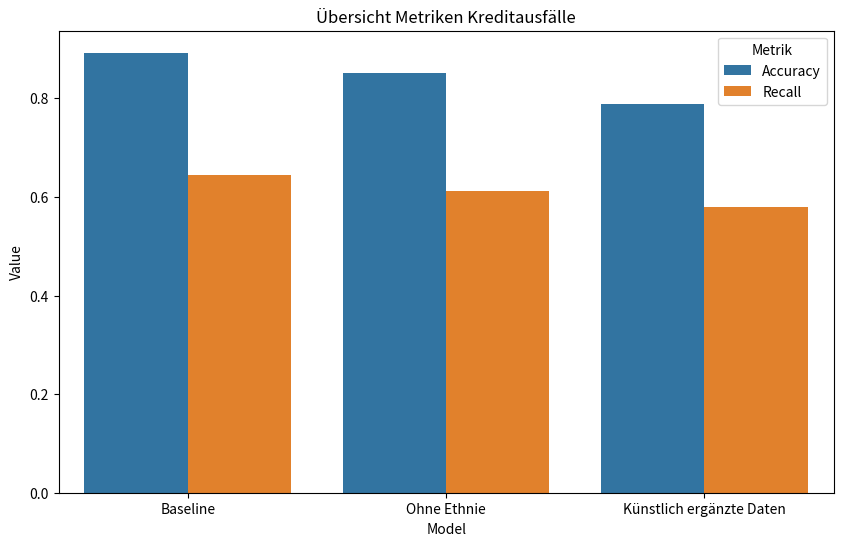

This figure's Python source:
import pandas as pd
import numpy as np
import matplotlib.pyplot as plt
import seaborn as sns


d = {'Model': [
        'Baseline',
        'Baseline',
        'Ohne Ethnie',
        'Ohne Ethnie',
        'Ohne Geschlecht ',
        'Ohne Geschlecht ',
        'Künstlich ergänzte Daten',
        'Künstlich ergänzte Daten'
    ],
    'Metrik': [
        'Accuracy',
        'Recall',
        'Accuracy',
        'Recall',
        'Accuracy',
        'Recall',
        'Accuracy',
        'Recall'
    ],
    'Value': [
        0.7183,
        0.7385,
        0.7252,
        0.6677,
        0.7727,
        0.7385,
        0.7374,
        0.6005
    ]
}

df = pd.DataFrame(data=d)


#plt.figure(figsize=(10,6))
#ax = sns.barplot(data=df, x='Model', y='Value', hue="Metrik", orient='v').set(title='Übersicht Metriken COMPAS')
#plt.ylabel('Modell', rotation=90)
#plt.show()



d = {'Model': [
        'Baseline',
        'Baseline',
        'Ohne Ethnie',
        'Ohne Ethnie',
        'Künstlich ergänzte Daten',
        'Künstlich ergänzte Daten'
    ],
    'Metrik': [
        'Accuracy',
        'Recall',
        'Accuracy',
        'Recall',
        'Accuracy',
        'Recall'
    ],
    'Value': [
        0.8924,
        0.6454,
        0.8503,
        0.6121,
        0.7884,
        0.5805
    ]
}

df = pd.DataFrame(data=d)

plt.figure(figsize=(10,6))
ax = sns.barplot(data=df, x='Model', y='Value', hue="Metrik", orient='v').set(title='Übersicht Metriken Kreditausfälle')
plt.show()



print('done')
